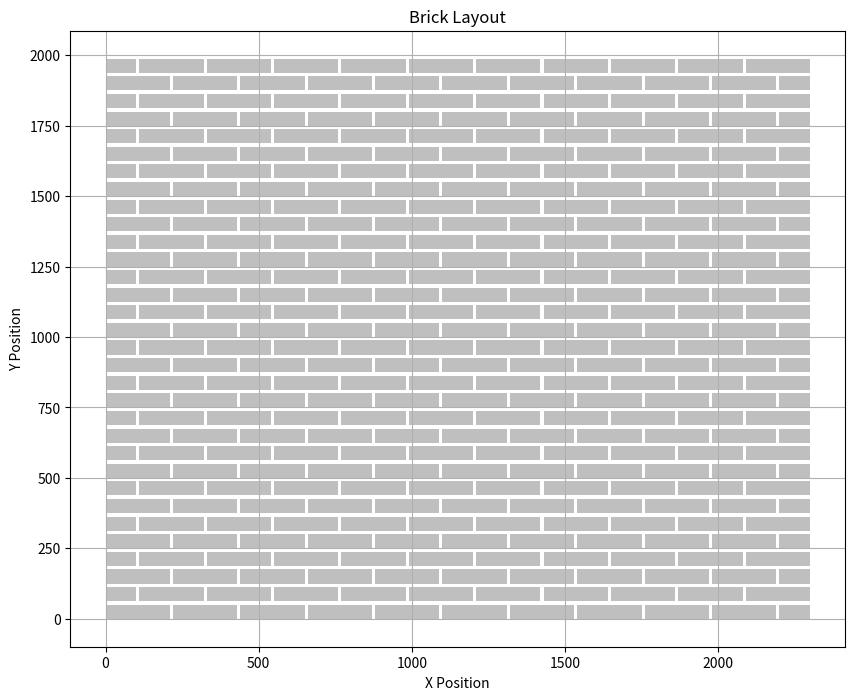

Reproduce this figure in Python.
import matplotlib.pyplot as plt
import matplotlib.patches as patches



class Brick:
    def __init__(self, id: int, name: str, length: float, height: float, courseHeight: float, width: float):
        self.name = name
        self.length = length
        self.height = height
        self.courseHeight = courseHeight
        self.width = width

    
class Wall:
    def __init__(self,bondType: str, wallHeight: float, wallWidth: float, headJoint: float, bedJoint: float):
        self.bondType = bondType
        self.wallHeight = wallHeight
        self.wallWidth = wallWidth
        self.headJoint = headJoint
        self.bedJoint = bedJoint

    def defineBrickGrid2D(self, brickTypes: list[Brick]):
        self.brickTypes = brickTypes
        self.bricks = []

        assert self.brickTypes[0].height == self.brickTypes[1].height, "Brick heights must be equal"

        numCourses = int(self.wallHeight / self.brickTypes[0].courseHeight)

        fullBrick = self.brickTypes[0]
        halfBrick = self.brickTypes[1]

        for course in range(numCourses):
            yPos = course * self.brickTypes[0].courseHeight
            xPos = 0

            if self.bondType == 'stretcher':
                if course % 2 == 0:
                    startBrickType = fullBrick
                else:
                    startBrickType = halfBrick
                self.bricks.append({'type': startBrickType, 'position': (xPos, yPos)})
                xPos += startBrickType.length + self.headJoint

                while xPos < self.wallWidth:
                    remainingWidth = self.wallWidth - xPos

                    if remainingWidth >= fullBrick.length:
                        brickType = fullBrick
                    else:
                        brickType = halfBrick

                    self.bricks.append({'type': brickType, 'position': (xPos, yPos)})

                    xPos += brickType.length + self.headJoint

                    
    
    def plotBrickGrid2D(self):
        fig, ax = plt.subplots(figsize=(10, 8))
        for i in range(len(self.bricks)):
            length = self.bricks[i]['type'].length
            height = self.bricks[i]['type'].height
            x = self.bricks[i]['position'][0]
            y = self.bricks[i]['position'][1]

            rect = patches.Rectangle((x,y),
                                     length,
                                     height,
                                     linewidth=0, 
                                     facecolor=(0.5,0.5,0.5,0.5))
            ax.add_patch(rect)
            
        ax.autoscale_view()
        plt.grid(True)
        plt.xlabel('X Position')
        plt.ylabel('Y Position')
        plt.title('Brick Layout')
        fig.canvas.draw()
        plt.show()

def main():
    brickWidth = 100 # mm
    brickHeight = 50 # mm
    courseHeight = 62.5 # mm
    fullBrickLength = 210 # mm
    halfBrickLength = 100 # mm

    brick1 = Brick(1, 'Full', fullBrickLength, brickHeight, courseHeight, brickWidth)
    brick2 = Brick(2, 'Half', halfBrickLength, brickHeight, courseHeight, brickWidth)

    wallHeight = 2000 # mm
    wallWidth = 2300 # mm
    headJoint = 10 # mm
    bedJoint = 12.5 # mm

    wall1 = Wall('stretcher', wallHeight, wallWidth, headJoint, bedJoint)

    wall1.defineBrickGrid2D([brick1, brick2])
    wall1.plotBrickGrid2D()
                
if __name__ == '__main__':
    main()


        
    